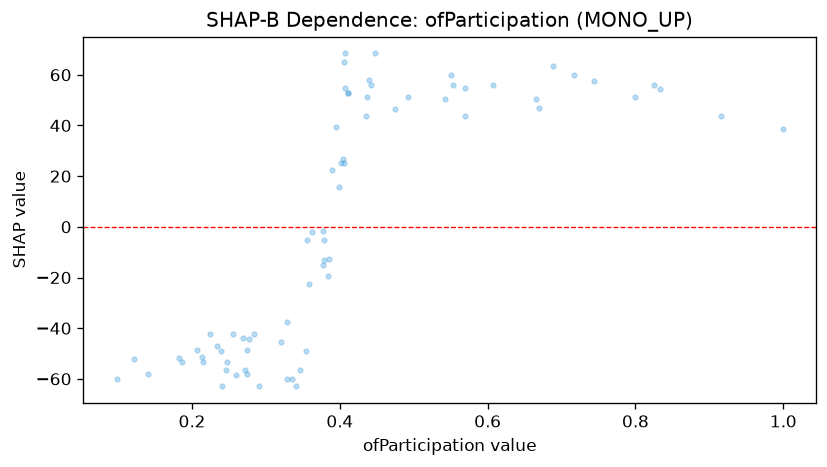

Data behind this chart, as committed beside it:
feature_value, shap_value
0.26, -58.38
0.411, 52.65
0.57, 54.78
0.665, 50.37
0.122, -52.06
0.442, 55.84
0.542, 50.37
0.744, 57.35
0.569, 43.72
0.411, 52.65
0.669, 46.91
0.256, -42.47
0.24, -62.95
0.435, 43.72
0.404, 26.66
0.399, 15.6
0.44, 57.97
0.717, 59.97
0.274, -57.99
0.407, 68.42
0.341, -62.95
0.098, -59.85
0.362, -1.929
0.234, -46.91
0.329, -59.85
0.395, 39.45
0.346, -56.45
0.999, 38.74
0.291, -62.95
0.55, 59.97
0.916, 43.72
0.183, -51.88
0.186, -53.36
0.447, 68.42
0.492, 51.32
0.246, -56.45
0.437, 51.32
0.8, 51.32
0.405, 25.29
0.406, 65.22
0.272, -56.45
0.248, -53.41
0.275, -48.78
0.553, 55.84
0.377, -1.835
0.215, -53.36
0.356, -5.235
0.377, -14.99
0.269, -43.82
0.688, 63.44
0.207, -48.78
0.474, 46.34
0.407, 54.78
0.39, 22.26
0.386, -12.83
0.335, -59.85
0.239, -48.96
0.358, -22.59
0.277, -44.39
0.354, -48.96
... 13 more rows
